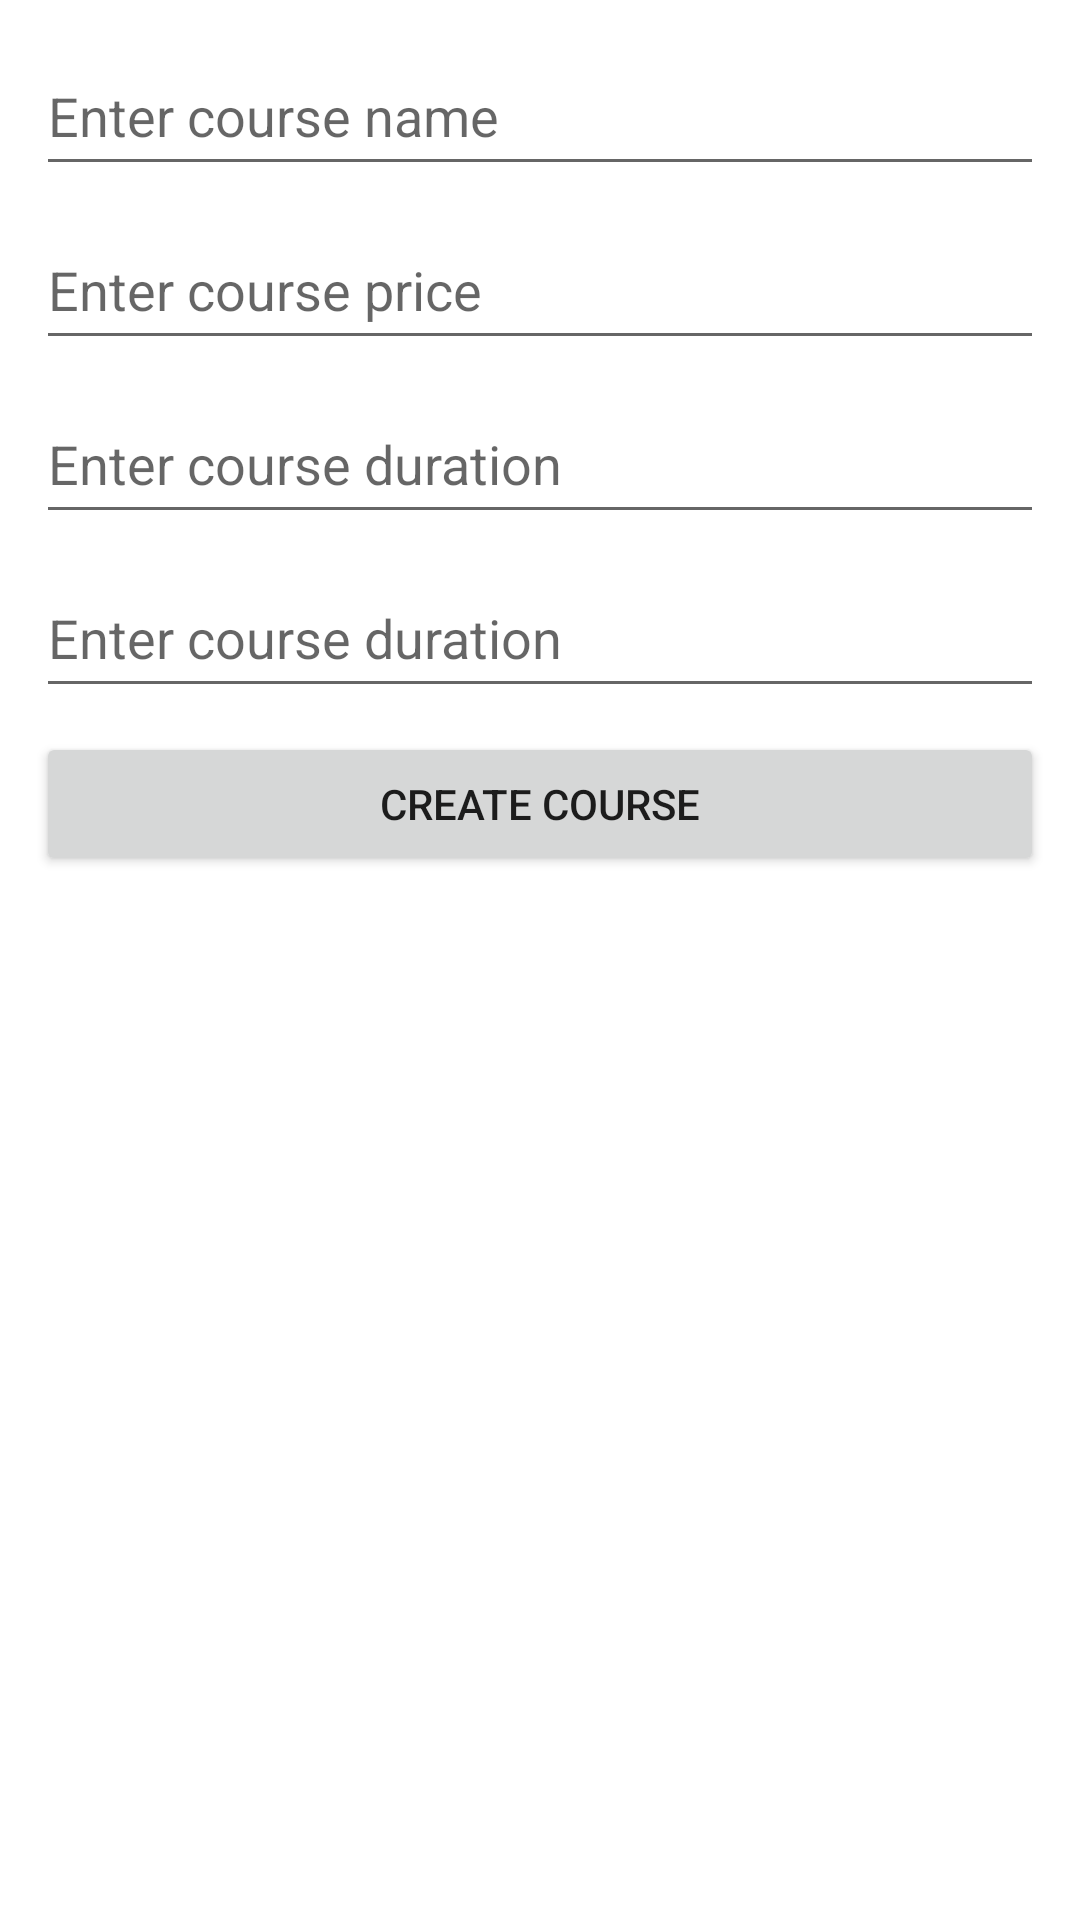

Here is an Android app screen rendered from its layout file. Give the layout XML and the strings, colors and styles it references.
<!-- AndroidManifest.xml: application theme Theme.KotlinApp -->
<!-- res/layout/activity_create.xml -->
<?xml version="1.0" encoding="utf-8"?>
<LinearLayout xmlns:android="http://schemas.android.com/apk/res/android"
    xmlns:app="http://schemas.android.com/apk/res-auto"
    xmlns:tools="http://schemas.android.com/tools"
    android:layout_width="match_parent"
    android:layout_height="match_parent"
    android:orientation="vertical"
    android:padding="12dp"
    tools:context=".CreateActivity">

    <EditText
        android:id="@+id/edit_course_name"
        android:layout_width="match_parent"
        android:layout_height="wrap_content"
        android:layout_marginBottom="8dp"
        android:hint="Enter course name"
        android:inputType="text"
        android:minHeight="50dp" />

    <EditText
        android:id="@+id/edit_course_price"
        android:layout_width="match_parent"
        android:layout_height="wrap_content"
        android:layout_marginBottom="8dp"
        android:hint="Enter course price"
        android:inputType="text"
        android:minHeight="50dp" />

    <EditText
        android:id="@+id/edit_course_duration"
        android:layout_width="match_parent"
        android:layout_height="wrap_content"
        android:layout_marginBottom="8dp"
        android:hint="Enter course duration"
        android:inputType="text"
        android:minHeight="50dp" />

    <EditText
        android:id="@+id/edit_course_description"
        android:layout_width="match_parent"
        android:layout_height="wrap_content"
        android:layout_marginBottom="8dp"
        android:hint="Enter course duration"
        android:inputType="text"
        android:minHeight="50dp" />

    <Button
        android:id="@+id/btn_create"
        android:text="Create Course"
        app:cornerRadius="50dp"
        android:layout_width="match_parent"
        android:layout_height="wrap_content" />

</LinearLayout>
<!-- resources referenced by this layout -->
<resources>
  <style name="Theme.KotlinApp" parent="Theme.MaterialComponents.DayNight.DarkActionBar">
          
          <item name="colorPrimary">@color/purple_500</item>
          <item name="colorPrimaryVariant">@color/purple_700</item>
          <item name="colorOnPrimary">@color/white</item>
          
          <item name="colorSecondary">@color/teal_200</item>
          <item name="colorSecondaryVariant">@color/teal_700</item>
          <item name="colorOnSecondary">@color/black</item>
          
          <item name="android:statusBarColor" tools:targetApi="l">?attr/colorPrimaryVariant</item>
          
      </style>
  <!-- not gathered from this repository: default colours our renderer supplied (Android Studio template values) -->
  <color name="purple_500">#FF6200EE</color>
  <color name="purple_700">#FF3700B3</color>
  <color name="teal_200">#FF03DAC5</color>
  <color name="teal_700">#FF018786</color>
  <color name="black">#FF000000</color>
  <color name="white">#FFFFFFFF</color>
</resources>
